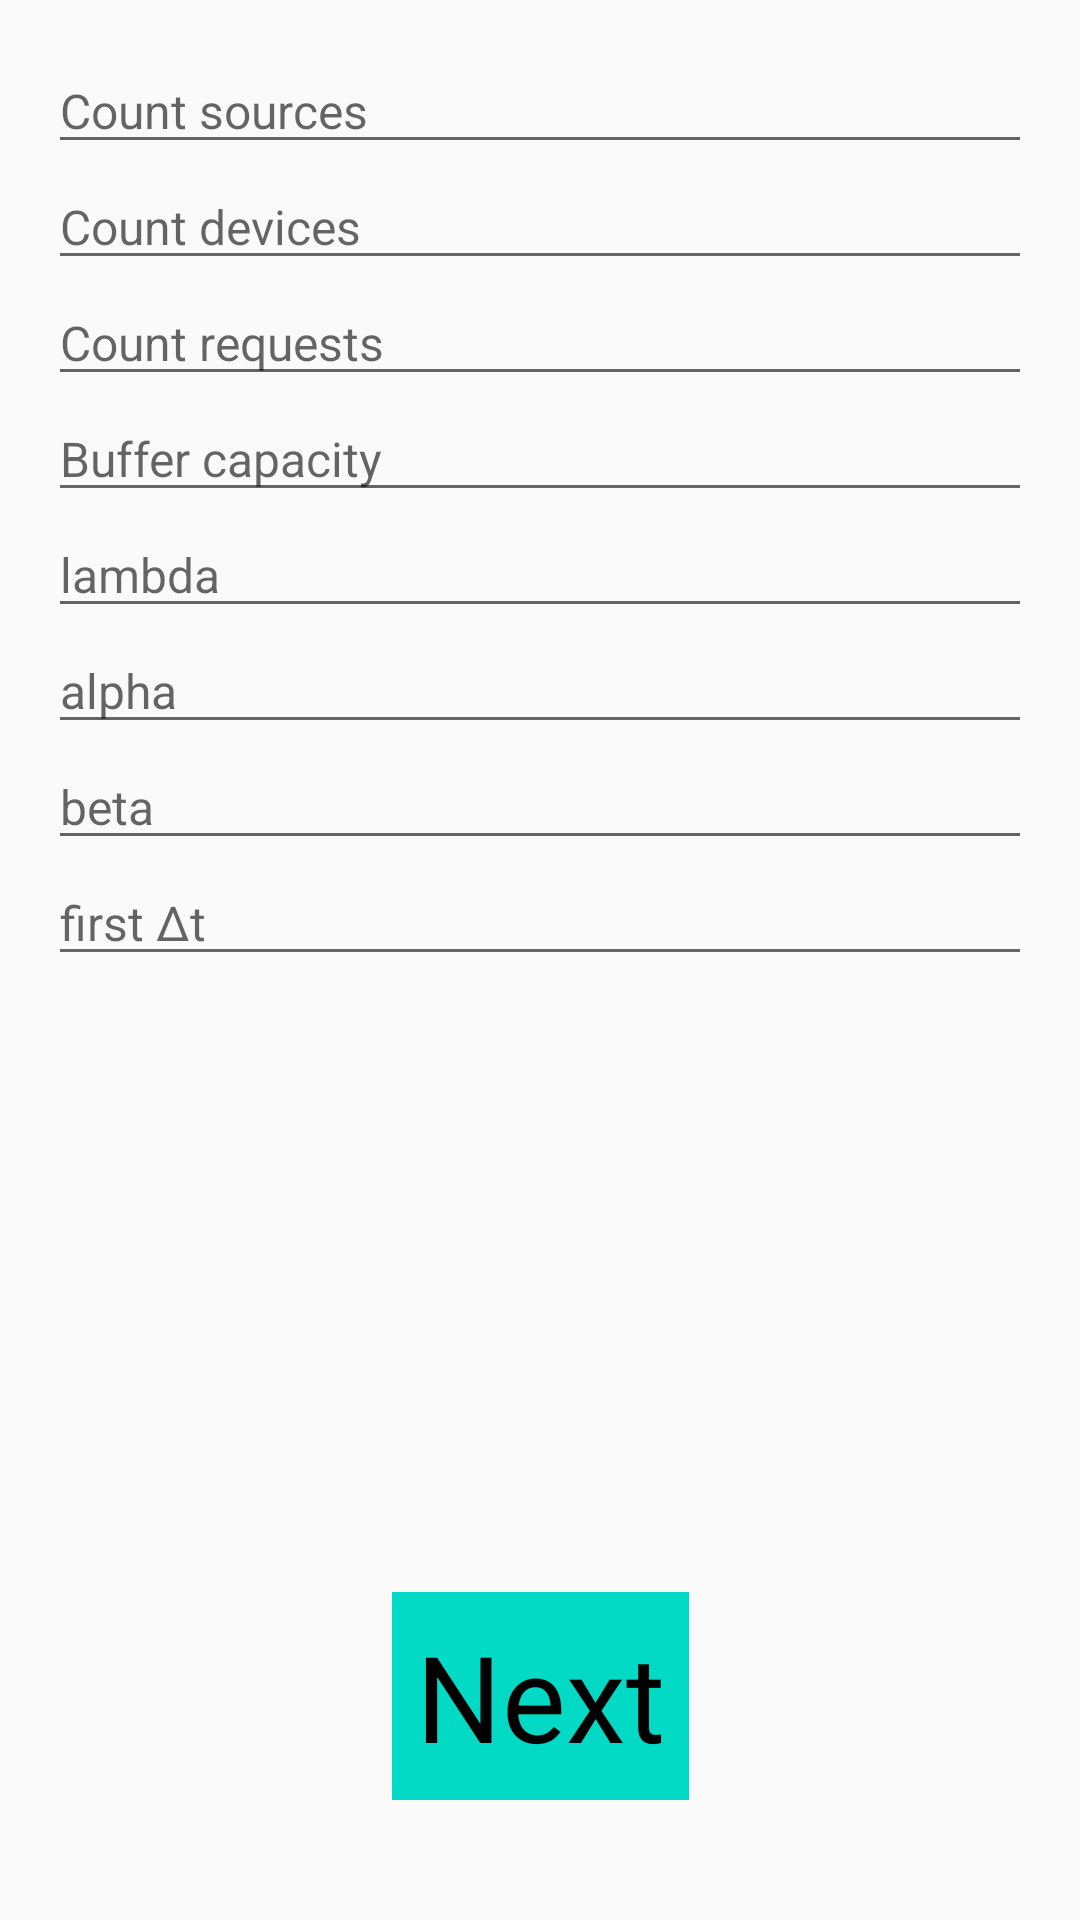

Produce the Android XML layout that renders to this screen, including the resource entries it uses.
<!-- AndroidManifest.xml: application theme AppTheme -->
<!-- res/layout/activity_launch.xml -->
<?xml version="1.0" encoding="utf-8"?>
<androidx.constraintlayout.widget.ConstraintLayout xmlns:android="http://schemas.android.com/apk/res/android"
    xmlns:app="http://schemas.android.com/apk/res-auto"
    xmlns:tools="http://schemas.android.com/tools"
    android:layout_width="match_parent"
    android:layout_height="match_parent"
    tools:context=".activity.LaunchActivity">

    <EditText
        android:id="@+id/count_source"
        style="@style/TextDefault"
        android:layout_width="match_parent"
        android:layout_height="wrap_content"
        android:layout_marginHorizontal="16dp"
        android:layout_marginTop="16dp"
        android:hint="@string/count_sources"
        android:inputType="number"
        app:layout_constraintTop_toTopOf="parent" />

    <EditText
        android:id="@+id/count_devices"
        style="@style/TextDefault"
        android:layout_width="match_parent"
        android:layout_height="wrap_content"
        android:layout_marginHorizontal="16dp"
        android:hint="@string/count_devices"
        android:inputType="number"
        app:layout_constraintTop_toBottomOf="@id/count_source" />

    <EditText
        android:id="@+id/count_requests"
        style="@style/TextDefault"
        android:layout_width="match_parent"
        android:layout_height="wrap_content"
        android:layout_marginHorizontal="16dp"
        android:hint="@string/count_requests"
        android:inputType="number"
        app:layout_constraintTop_toBottomOf="@id/count_devices" />

    <EditText
        android:id="@+id/buffer_capacity"
        style="@style/TextDefault"
        android:layout_width="match_parent"
        android:layout_height="wrap_content"
        android:layout_marginHorizontal="16dp"
        android:hint="@string/buffer_capacity"
        android:inputType="number"
        app:layout_constraintTop_toBottomOf="@id/count_requests" />

    <EditText
        android:id="@+id/lambda"
        style="@style/TextDefault"
        android:layout_width="match_parent"
        android:layout_height="wrap_content"
        android:layout_marginHorizontal="16dp"
        android:hint="@string/lambda"
        android:inputType="numberDecimal"
        app:layout_constraintTop_toBottomOf="@id/buffer_capacity" />

    <EditText
        android:id="@+id/alpha"
        style="@style/TextDefault"
        android:layout_width="match_parent"
        android:layout_height="wrap_content"
        android:layout_marginHorizontal="16dp"
        android:hint="@string/alpha"
        android:inputType="numberDecimal"
        app:layout_constraintTop_toBottomOf="@id/lambda" />

    <EditText
        android:id="@+id/beta"
        style="@style/TextDefault"
        android:layout_width="match_parent"
        android:layout_height="wrap_content"
        android:layout_marginHorizontal="16dp"
        android:hint="@string/beta"
        android:inputType="numberDecimal"
        app:layout_constraintTop_toBottomOf="@id/alpha" />

    <EditText
        android:id="@+id/deltaT"
        style="@style/TextDefault"
        android:layout_width="match_parent"
        android:layout_height="wrap_content"
        android:layout_marginHorizontal="16dp"
        android:hint="@string/deltaT"
        android:inputType="numberDecimal"
        app:layout_constraintTop_toBottomOf="@id/beta" />

    <TextView
        android:id="@+id/start_tv"
        android:layout_width="wrap_content"
        android:layout_height="wrap_content"
        android:layout_marginBottom="40dp"
        android:background="@color/colorAccent"
        android:padding="8dp"
        android:text="@string/next"
        android:textColor="@color/black"
        android:textSize="40sp"
        app:layout_constraintBottom_toBottomOf="parent"
        app:layout_constraintLeft_toLeftOf="parent"
        app:layout_constraintRight_toRightOf="parent" />

</androidx.constraintlayout.widget.ConstraintLayout>
<!-- resources referenced by this layout -->
<resources>
  <string name="alpha">alpha</string>
  <string name="beta">beta</string>
  <string name="buffer_capacity">Buffer capacity</string>
  <string name="count_devices">Count devices</string>
  <string name="count_requests">Count requests</string>
  <string name="count_sources">Count sources</string>
  <string name="deltaT">first Δt</string>
  <string name="lambda">lambda</string>
  <string name="next">Next</string>
  <style name="TextDefault">
          <item name="android:textSize">16sp</item>
          <item name="android:textColor">@color/black</item>
      </style>
  <style name="AppTheme" parent="Theme.AppCompat.Light.DarkActionBar">
          
          <item name="colorPrimary">@color/colorPrimary</item>
          <item name="colorPrimaryDark">@color/colorPrimaryDark</item>
          <item name="colorAccent">@color/colorAccent</item>
      </style>
  <!-- not gathered from this repository: default colours our renderer supplied (Android Studio template values) -->
  <color name="black">#FF000000</color>
  <color name="colorPrimary">#FF6200EE</color>
  <color name="colorPrimaryDark">#FF3700B3</color>
  <color name="colorAccent">#FF03DAC5</color>
</resources>
